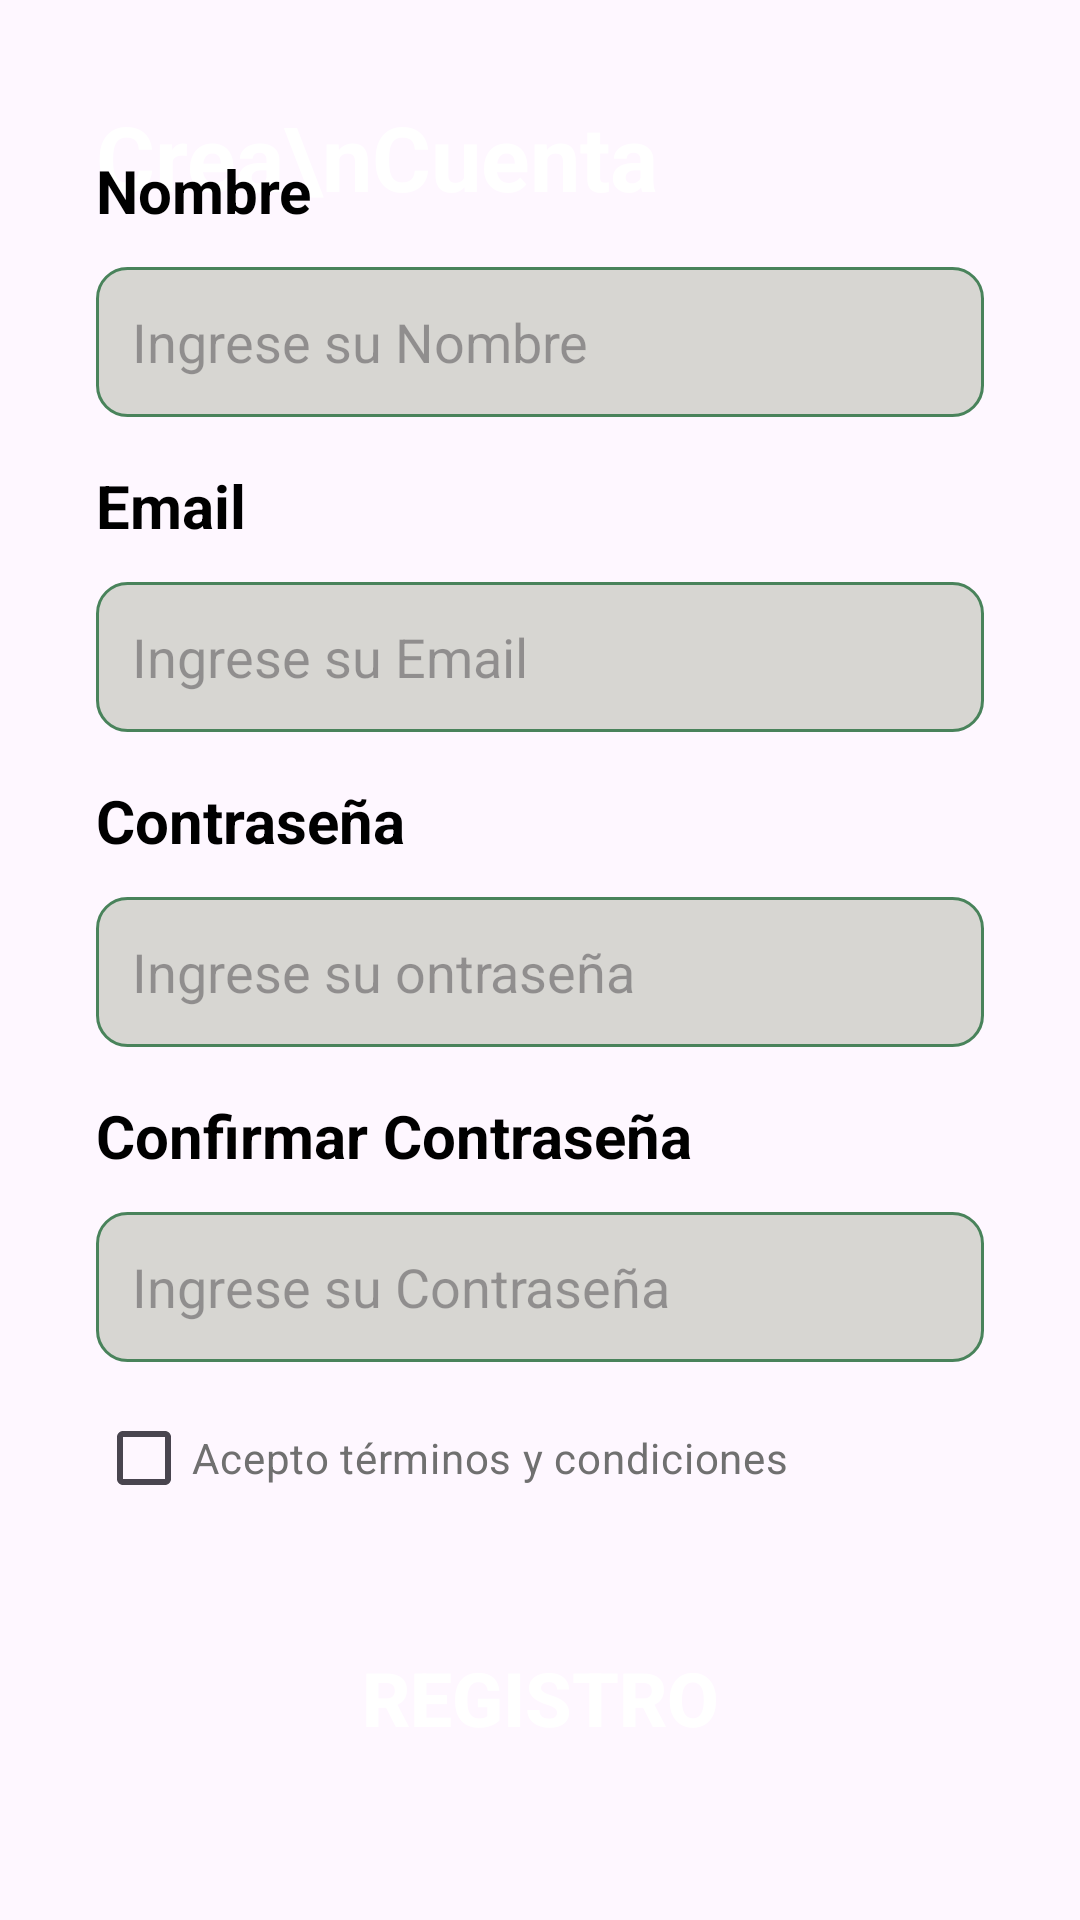

Layout XML and referenced resources for this Android screen:
<!-- AndroidManifest.xml: application theme Theme.GreenGarden -->
<!-- res/layout/registro.xml -->
<?xml version="1.0" encoding="utf-8"?>
<androidx.constraintlayout.widget.ConstraintLayout xmlns:android="http://schemas.android.com/apk/res/android"
    xmlns:app="http://schemas.android.com/apk/res-auto"
    xmlns:tools="http://schemas.android.com/tools"
    android:layout_width="match_parent"
    android:layout_height="match_parent"
    >

    <ImageView
        android:id="@+id/imageView6"
        android:layout_width="match_parent"
        android:layout_height="wrap_content"
        android:scaleType="centerCrop"
        android:src="@drawable/top_background"
        app:layout_constraintEnd_toEndOf="parent"
        app:layout_constraintStart_toStartOf="parent"
        app:layout_constraintTop_toTopOf="parent" />

    <TextView
        android:id="@+id/textView9"
        android:layout_width="wrap_content"
        android:layout_height="wrap_content"
        android:layout_marginStart="32dp"
        android:layout_marginTop="32dp"
        android:text="Crea\nCuenta"
        android:textColor="#ffffff"
        android:textSize="30sp"
        android:textStyle="bold"
        app:layout_constraintStart_toStartOf="parent"
        app:layout_constraintTop_toTopOf="parent" />

    <ScrollView
        android:layout_width="match_parent"
        android:layout_height="wrap_content"
        app:layout_constraintBottom_toBottomOf="parent"
        app:layout_constraintEnd_toEndOf="parent"
        app:layout_constraintStart_toStartOf="parent"
        app:layout_constraintTop_toBottomOf="@+id/imageView6" >

        <LinearLayout
            android:layout_width="match_parent"
            android:layout_height="wrap_content"
            android:orientation="vertical"
            android:padding="32dp">

            <TextView
                android:id="@+id/text_email3"
                android:layout_width="match_parent"
                android:layout_height="wrap_content"
                android:text="Nombre"
                android:textColor="#000000"
                android:textSize="20sp"
                android:textStyle="bold" />

            <EditText
                android:id="@+id/registro_nombre"
                android:layout_width="match_parent"
                android:layout_height="50dp"
                android:layout_marginTop="12dp"
                android:background="@drawable/edittext_backgraund"
                android:ems="10"
                android:hint="Ingrese su Nombre"
                android:inputType="text"
                android:padding="12dp"
                android:textColor="#707070"
                android:textSize="18sp" />

            <TextView
                android:id="@+id/text_email2"
                android:layout_width="match_parent"
                android:layout_height="wrap_content"
                android:layout_marginTop="16dp"
                android:text="Email"
                android:textColor="#000000"
                android:textSize="20sp"
                android:textStyle="bold" />

            <EditText
                android:id="@+id/registro_email2"
                android:layout_width="match_parent"
                android:layout_height="50dp"
                android:layout_marginTop="12dp"
                android:background="@drawable/edittext_backgraund"
                android:ems="10"
                android:hint="Ingrese su Email"
                android:inputType="text"
                android:padding="12dp"
                android:textColor="#707070"
                android:textSize="18sp" />

            <TextView
                android:id="@+id/text_email"
                android:layout_width="match_parent"
                android:layout_height="wrap_content"
                android:layout_marginTop="16dp"
                android:text="Contraseña"
                android:textColor="#000000"
                android:textSize="20sp"
                android:textStyle="bold" />

            <EditText
                android:id="@+id/registro_pass"
                android:layout_width="match_parent"
                android:layout_height="50dp"
                android:layout_marginTop="12dp"
                android:background="@drawable/edittext_backgraund"
                android:ems="10"
                android:hint="Ingrese su ontraseña"
                android:inputType="textPassword"
                android:padding="12dp"
                android:textColor="#707070"
                android:textSize="18sp" />

            <TextView
                android:id="@+id/text_pass"
                android:layout_width="match_parent"
                android:layout_height="wrap_content"
                android:layout_marginTop="16dp"
                android:text="Confirmar Contraseña"
                android:textColor="#000000"
                android:textSize="20sp"
                android:textStyle="bold" />

            <EditText
                android:id="@+id/registro_confpass"
                android:layout_width="match_parent"
                android:layout_height="50dp"
                android:layout_marginTop="12dp"
                android:background="@drawable/edittext_backgraund"
                android:ems="10"
                android:hint="Ingrese su Contraseña"
                android:inputType="textPassword"
                android:padding="12dp"
                android:textColor="#707070"
                android:textSize="18sp" />

            <CheckBox
                android:id="@+id/checkterminos"
                android:layout_width="match_parent"
                android:layout_height="wrap_content"
                android:layout_marginTop="@dimen/sm"
                android:text="Acepto términos y condiciones"
                android:textColor="#707070" />

            <Button
                android:id="@+id/btn_registro"
                style="@style/Widget.AppCompat.Button"
                android:layout_width="match_parent"
                android:layout_height="wrap_content"
                android:layout_marginTop="32dp"
                android:background="@drawable/btn_bagraund"
                android:text="Registro"
                android:textColor="@color/white"
                android:textSize="25sp"
                android:textStyle="bold" />
        </LinearLayout>
    </ScrollView>

</androidx.constraintlayout.widget.ConstraintLayout>
<!-- resources referenced by this layout -->
<resources>
  <color name="white">#FFFFFFFF</color>
  <dimen name="sm">8dp</dimen>
  <!-- drawable edittext_backgraund (drawable) -->
  <?xml version="1.0" encoding="utf-8"?>
  <selector xmlns:android="http://schemas.android.com/apk/res/android">
  
      <item>
          <shape android:shape="rectangle">
              <solid android:color="#D7D6D2"/>
              <corners android:radius="10dp"/>
              <stroke android:color="@color/green" android:width="1dp"/>
          </shape>
      </item>
  </selector>
  <style name="Theme.GreenGarden" parent="Base.Theme.GreenGarden" />
  <color name="green">#49835b</color>
  <style name="Base.Theme.GreenGarden" parent="Theme.Material3.DayNight.NoActionBar">
          
          <item name="colorPrimary">#38761D</item>
          <item name="colorPrimaryVariant">@color/green</item>
          <item name="colorSecondary">@color/black</item>
          <item name="colorSecondaryVariant">@color/white</item>
  
      </style>
  <color name="black">#FF000000</color>
</resources>
